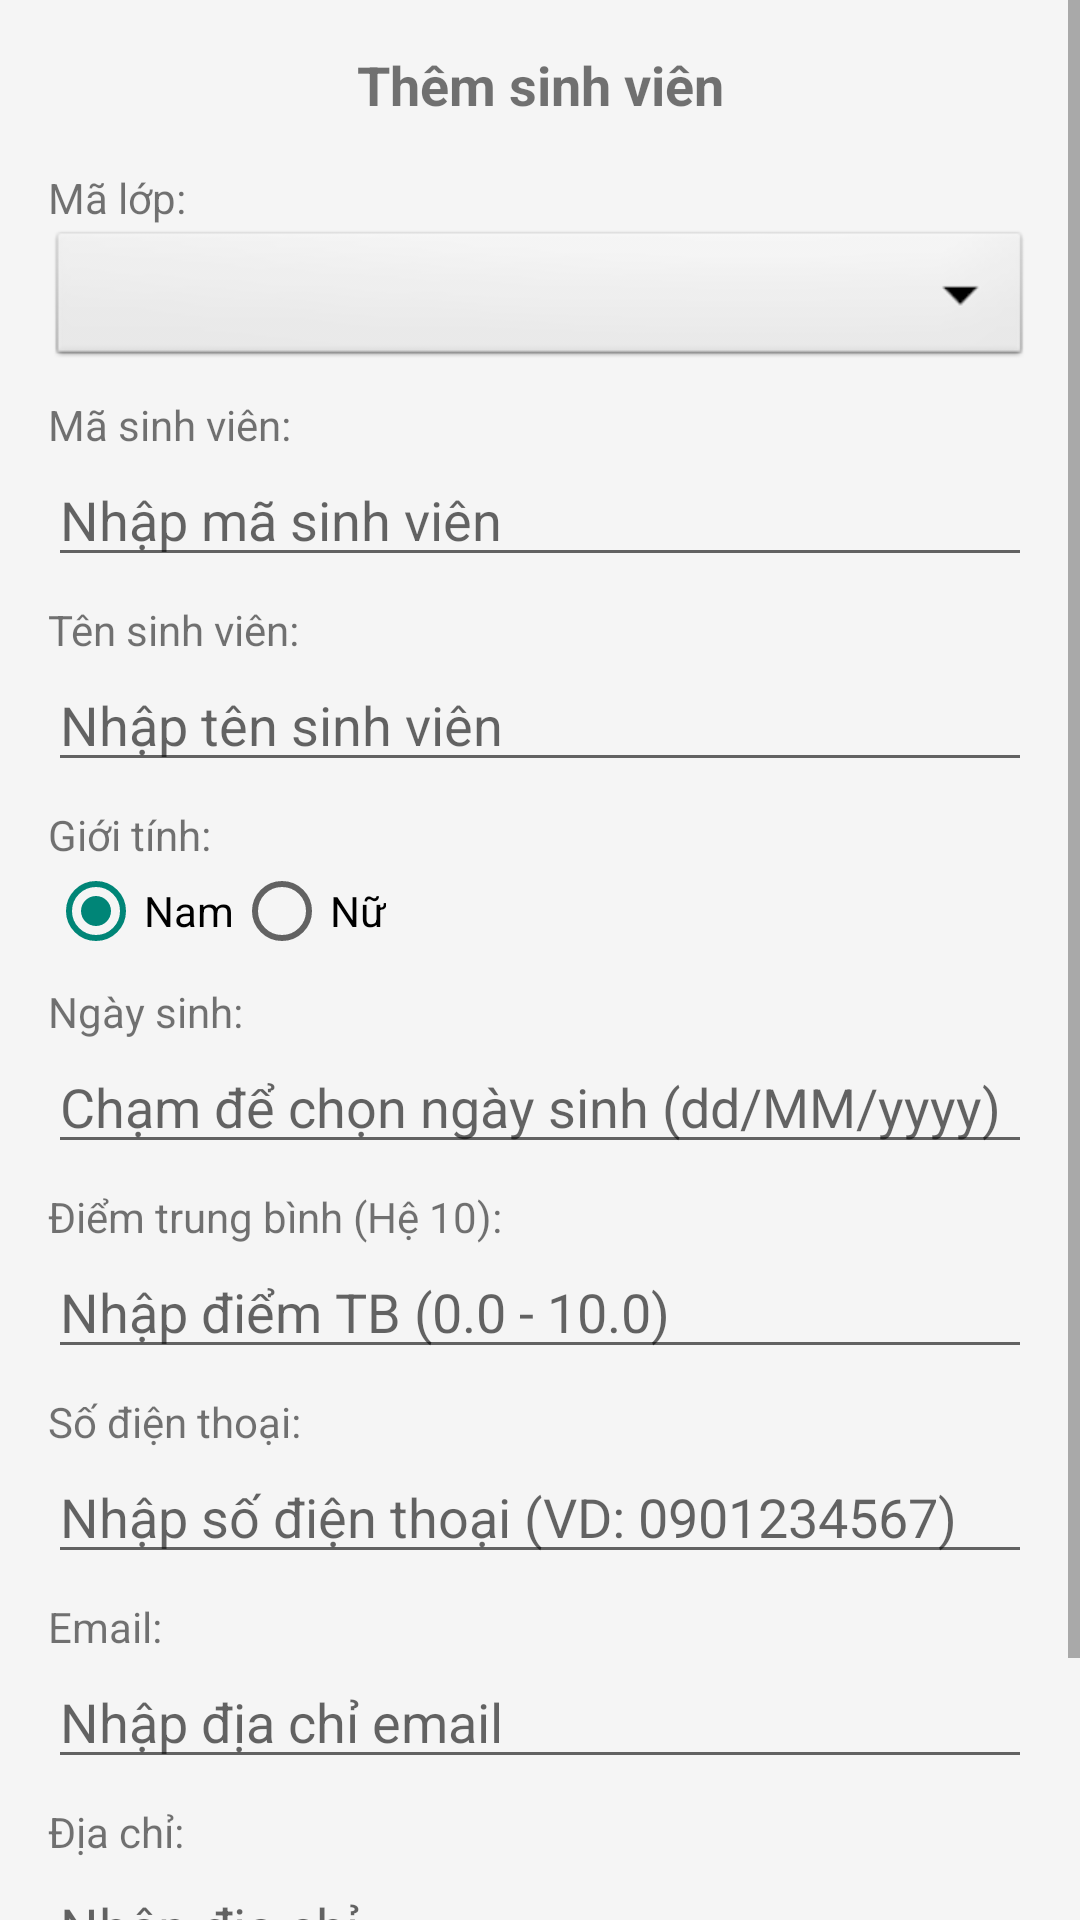

Here is an Android app screen rendered from its layout file. Give the layout XML and the strings, colors and styles it references.
<!-- AndroidManifest.xml: application theme Theme.Thuc_Hanh_Di_Dong -->
<!-- res/layout/buoi4_bai19_07_insert_student.xml -->
<?xml version="1.0" encoding="utf-8"?>
<ScrollView xmlns:android="http://schemas.android.com/apk/res/android"
    android:layout_width="match_parent"
    android:layout_height="match_parent"
    android:background="#f5f5f5">

    <LinearLayout
        android:layout_width="match_parent"
        android:layout_height="wrap_content"
        android:orientation="vertical"
        android:padding="16dp">

        <TextView
            android:id="@+id/txtLabel"
            android:layout_width="match_parent"
            android:layout_height="wrap_content"
            android:text="Thêm sinh viên"
            android:textSize="18sp"
            android:textStyle="bold"
            android:gravity="center"
            android:paddingBottom="16dp" />

        <TextView
            android:layout_width="wrap_content"
            android:layout_height="wrap_content"
            android:text="Mã lớp:" />

        
        <Spinner
            android:id="@+id/spnClassCode"
            android:layout_width="match_parent"
            android:layout_height="wrap_content"
            android:background="@android:drawable/btn_dropdown" />

        <TextView
            android:layout_width="wrap_content"
            android:layout_height="wrap_content"
            android:text="Mã sinh viên:"
            android:layout_marginTop="8dp" />

        <EditText
            android:id="@+id/edtStudentCode"
            android:layout_width="match_parent"
            android:layout_height="wrap_content"
            android:hint="Nhập mã sinh viên" />

        <TextView
            android:layout_width="wrap_content"
            android:layout_height="wrap_content"
            android:text="Tên sinh viên:"
            android:layout_marginTop="8dp" />

        <EditText
            android:id="@+id/edtStudentName"
            android:layout_width="match_parent"
            android:layout_height="wrap_content"
            android:hint="Nhập tên sinh viên" />

        <TextView
            android:layout_width="wrap_content"
            android:layout_height="wrap_content"
            android:text="Giới tính:"
            android:layout_marginTop="8dp" />

        <RadioGroup
            android:id="@+id/rgGender"
            android:layout_width="match_parent"
            android:layout_height="wrap_content"
            android:orientation="horizontal">

            <RadioButton
                android:id="@+id/rdiMale"
                android:layout_width="wrap_content"
                android:layout_height="wrap_content"
                android:text="Nam"
                android:checked="true" />

            <RadioButton
                android:id="@+id/rdiFemale"
                android:layout_width="wrap_content"
                android:layout_height="wrap_content"
                android:text="Nữ" />

        </RadioGroup>

        <TextView
            android:layout_width="wrap_content"
            android:layout_height="wrap_content"
            android:text="Ngày sinh:"
            android:layout_marginTop="8dp" />

        
        <EditText
            android:id="@+id/edtStudentBirthday"
            android:layout_width="match_parent"
            android:layout_height="wrap_content"
            android:focusable="false"
            android:inputType="none"
            android:hint="Chạm để chọn ngày sinh (dd/MM/yyyy)" />

        <TextView
            android:layout_width="wrap_content"
            android:layout_height="wrap_content"
            android:text="Điểm trung bình (Hệ 10):"
            android:layout_marginTop="8dp" />

        
        <EditText
            android:id="@+id/edtStudentGPA"
            android:layout_width="match_parent"
            android:layout_height="wrap_content"
            android:inputType="numberDecimal"
            android:hint="Nhập điểm TB (0.0 - 10.0)" />

        <TextView
            android:layout_width="wrap_content"
            android:layout_height="wrap_content"
            android:text="Số điện thoại:"
            android:layout_marginTop="8dp" />

        <EditText
            android:id="@+id/edtStudentPhone"
            android:layout_width="match_parent"
            android:layout_height="wrap_content"
            android:inputType="phone"
            android:hint="Nhập số điện thoại (VD: 0901234567)" />

        <TextView
            android:layout_width="wrap_content"
            android:layout_height="wrap_content"
            android:text="Email:"
            android:layout_marginTop="8dp" />

        <EditText
            android:id="@+id/edtStudentEmail"
            android:layout_width="match_parent"
            android:layout_height="wrap_content"
            android:inputType="textEmailAddress"
            android:hint="Nhập địa chỉ email" />

        <TextView
            android:layout_width="wrap_content"
            android:layout_height="wrap_content"
            android:text="Địa chỉ:"
            android:layout_marginTop="8dp" />

        <EditText
            android:id="@+id/edtStudentAddress"
            android:layout_width="match_parent"
            android:layout_height="wrap_content"
            android:hint="Nhập địa chỉ" />

        <LinearLayout
            android:layout_width="match_parent"
            android:layout_height="wrap_content"
            android:orientation="horizontal"
            android:layout_marginTop="16dp">

            <Button
                android:id="@+id/btnSave"
                android:layout_width="0dp"
                android:layout_height="wrap_content"
                android:layout_weight="1"
                android:text="💾 Lưu"
                android:textAllCaps="false"
                android:layout_marginEnd="4dp" />

            <Button
                android:id="@+id/btnClear"
                android:layout_width="0dp"
                android:layout_height="wrap_content"
                android:layout_weight="1"
                android:text="🔄 Xóa trắng"
                android:textAllCaps="false" />

            <Button
                android:id="@+id/btnClose"
                android:layout_width="0dp"
                android:layout_height="wrap_content"
                android:layout_weight="1"
                android:text="✖ Đóng"
                android:textAllCaps="false"
                android:layout_marginStart="4dp" />

        </LinearLayout>

    </LinearLayout>
</ScrollView>
<!-- resources referenced by this layout -->
<resources>
  <style name="Theme.Thuc_Hanh_Di_Dong" parent="android:Theme.Material.Light.NoActionBar" />
</resources>
